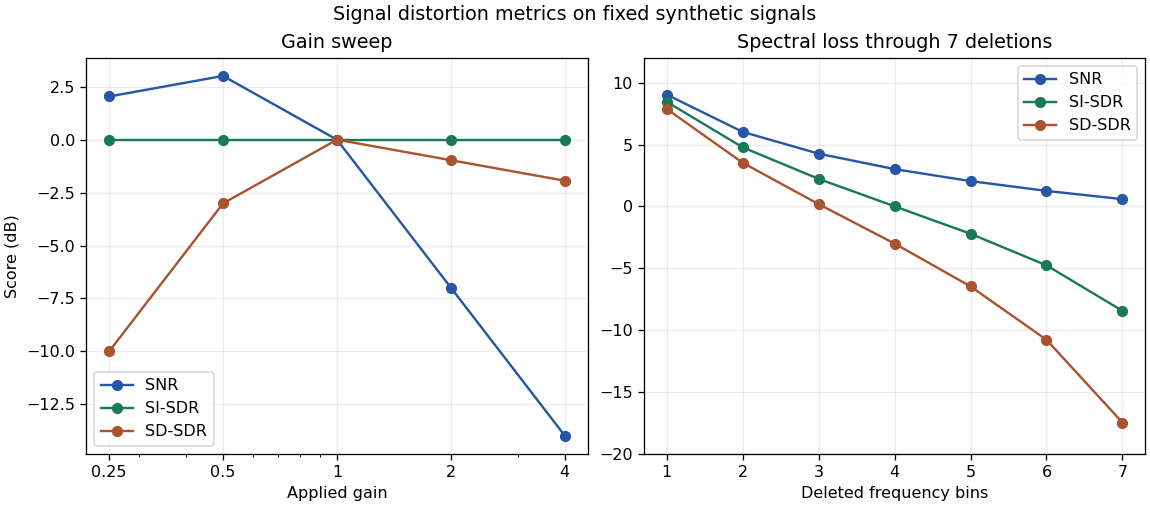

The data file committed next to this chart (first rows):
branch, gain, deleted, retained_fraction, snr, si_sdr, sd_sdr
gain, 0.25, , , 2.041, 0.0, -10.0
gain, 0.5, , , 3.01, 0.0, -3.01
gain, 1.0, , , 0.0, 0.0, 0.0
gain, 2.0, , , -6.99, 0.0, -0.9691
gain, 4.0, , , -13.98, 0.0, -1.938
spectral, , 0, 1.0, +inf, +inf, +inf
spectral, , 1, 0.875, 9.031, 8.451, 7.871
spectral, , 2, 0.75, 6.021, 4.771, 3.522
spectral, , 3, 0.625, 4.26, 2.218, 0.1773
spectral, , 4, 0.5, 3.01, -3.616227999574841e-14, -3.01
spectral, , 5, 0.375, 2.041, -2.218, -6.478
spectral, , 6, 0.25, 1.249, -4.771, -10.79
spectral, , 7, 0.125, 0.5799, -8.451, -17.48
